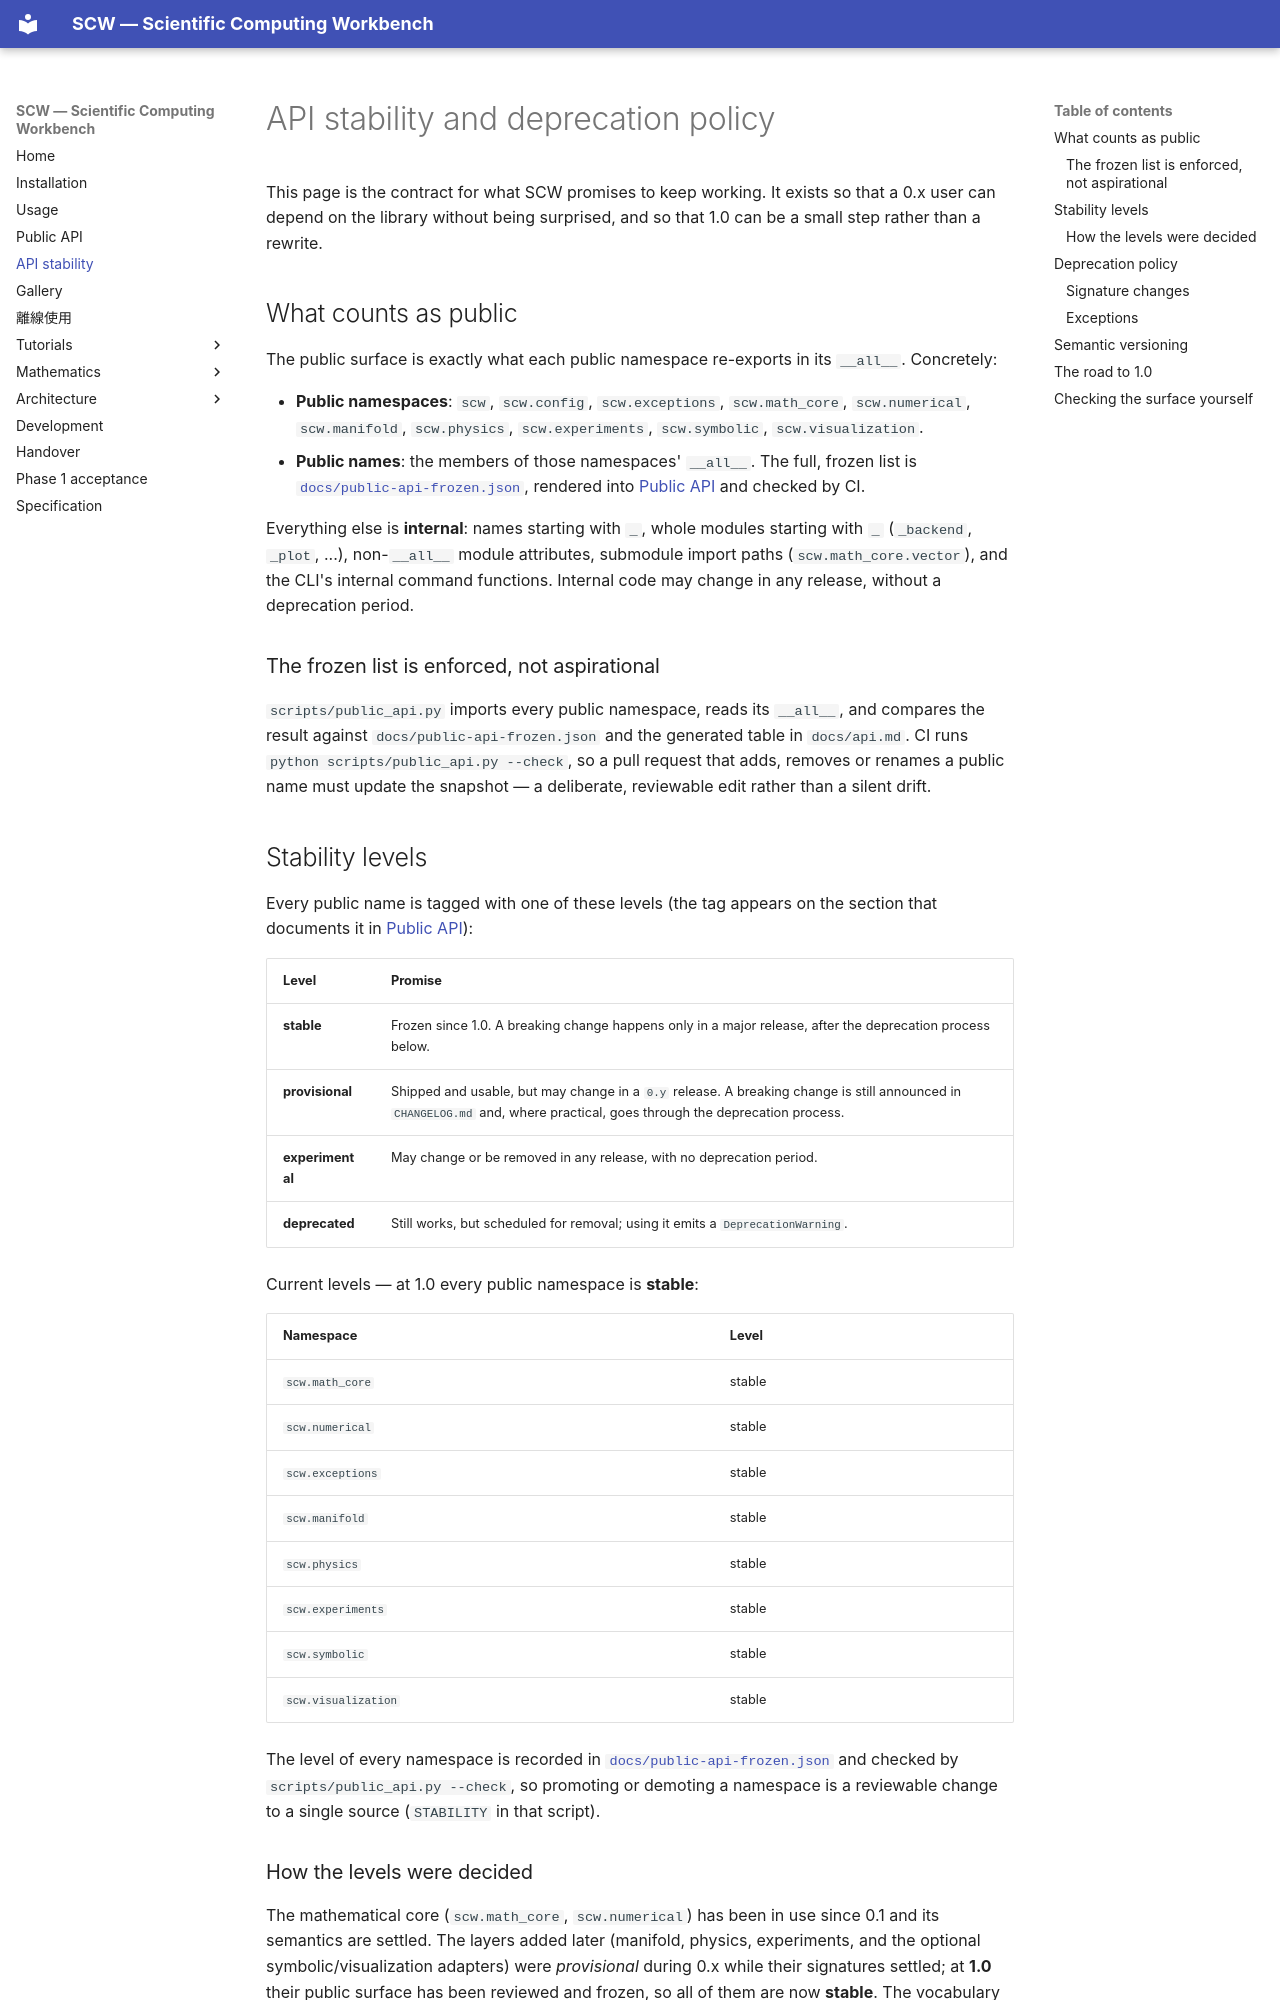

repository: twobox77/scientific-computing-workbench · page: stability/index.html · generator: mkdocs

# API stability and deprecation policy

This page is the contract for what SCW promises to keep working. It exists so
that a 0.x user can depend on the library without being surprised, and so that
1.0 can be a small step rather than a rewrite.

## What counts as public

The public surface is exactly what each public namespace re-exports in its
``__all__``. Concretely:

- **Public namespaces**: `scw`, `scw.config`, `scw.exceptions`,
  `scw.math_core`, `scw.numerical`, `scw.manifold`, `scw.physics`,
  `scw.experiments`, `scw.symbolic`, `scw.visualization`.
- **Public names**: the members of those namespaces' ``__all__``. The full,
  frozen list is [`docs/public-api-frozen.json`](public-api-frozen.json),
  rendered into [Public API](api.md) and checked by CI.

Everything else is **internal**: names starting with `_`, whole modules
starting with `_` (`_backend`, `_plot`, ...), non-``__all__`` module attributes,
submodule import paths (`scw.math_core.vector`), and the CLI's internal command
functions. Internal code may change in any release, without a deprecation
period.

### The frozen list is enforced, not aspirational

`scripts/public_api.py` imports every public namespace, reads its ``__all__``,
and compares the result against `docs/public-api-frozen.json` and the generated
table in `docs/api.md`. CI runs `python scripts/public_api.py --check`, so a
pull request that adds, removes or renames a public name must update the
snapshot — a deliberate, reviewable edit rather than a silent drift.

## Stability levels

Every public name is tagged with one of these levels (the tag appears on the
section that documents it in [Public API](api.md)):

| Level | Promise |
| --- | --- |
| **stable** | Frozen since 1.0. A breaking change happens only in a major release, after the deprecation process below. |
| **provisional** | Shipped and usable, but may change in a `0.y` release. A breaking change is still announced in `CHANGELOG.md` and, where practical, goes through the deprecation process. |
| **experimental** | May change or be removed in any release, with no deprecation period. |
| **deprecated** | Still works, but scheduled for removal; using it emits a `DeprecationWarning`. |

Current levels — at 1.0 every public namespace is **stable**:

| Namespace | Level |
| --- | --- |
| `scw.math_core` | stable |
| `scw.numerical` | stable |
| `scw.exceptions` | stable |
| `scw.manifold` | stable |
| `scw.physics` | stable |
| `scw.experiments` | stable |
| `scw.symbolic` | stable |
| `scw.visualization` | stable |

The level of every namespace is recorded in
[`docs/public-api-frozen.json`](public-api-frozen.json) and checked by
`scripts/public_api.py --check`, so promoting or demoting a namespace is a
reviewable change to a single source (`STABILITY` in that script).

### How the levels were decided

The mathematical core (`scw.math_core`, `scw.numerical`) has been in use since
0.1 and its semantics are settled. The layers added later (manifold, physics,
experiments, and the optional symbolic/visualization adapters) were
*provisional* during 0.x while their signatures settled; at **1.0** their
public surface has been reviewed and frozen, so all of them are now **stable**.
The vocabulary above is kept because a future major cycle may introduce a
genuinely new, provisional layer.
